Run: headless pygame with SDL's dummy video driver; simulated clock (each Clock.tick advances the game by its frame time, no real sleeping); random seed 0; keys injected as events and as key.get_pressed() state; mouse plan: one left click at the window centre at the start of phase 2, then a move to the lower-right quarter at the start of phase 3.
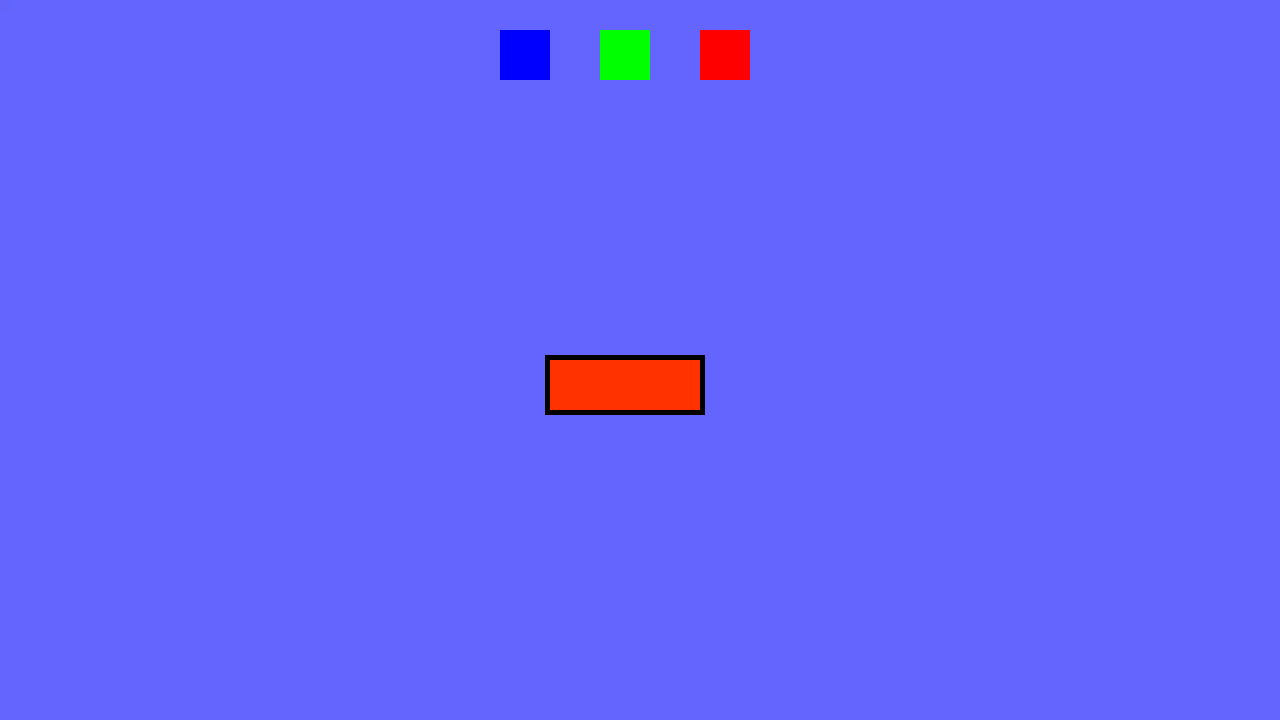
Frame 1 of 4 · flips 1–60 · no input
Frame 2 of 4 · flips 61–180 · clicked the window centre · tapped SPACE, RETURN · held RIGHT (→), D · screen unchanged from frame 1, image omitted
Frame 3 of 4 · flips 181–300 · moved the mouse to the lower-right quarter · held DOWN (↓), S · screen unchanged from frame 2, image omitted
Frame 4 of 4 · flips 301–420 · held LEFT (←), A, UP (↑), W · screen unchanged from frame 3, image omitted

The pygame program that drew these frames:

import pygame
import os
import time
PlayerX=550
PlayerY=360
Loop =1
Mode1=False
Mode2=False
Mode3=False
Mode4=False
Mode5=False
pygame.init()
screen = pygame.display.set_mode((1280, 720))
done = False
clock = pygame.time.Clock()



while not done:
    for event in pygame.event.get():
            if event.type == pygame.QUIT:
                    done = True
    
    mouse_pressed = pygame.mouse.get_pressed()
    mouseX, mouseY = pygame.mouse.get_pos()
    if mouse_pressed[0] and mouseX >= 550 and mouseX <= 699 and mouseY >= 360 and mouseY <= 408 and Mode5 == False:
        Mode1 = True
        print("What did you expect?")
        time.sleep(0.5)
    if mouse_pressed[0] and mouseX <= 10  and mouseY <= 10 and Mode4 == True:
        Mode5=True
            
    if mouse_pressed[0] and mouseX >= 700 and mouseX <= 750 and mouseY >= 30 and mouseY <= 80 and Mode1 == True:
        Mode2=True
        print ("Red")
        
    if mouse_pressed[0] and mouseX >= 600 and mouseX <= 650 and mouseY >= 30 and mouseY <= 80 and Mode2 == True:
        Mode3=True
        print ("Green")

    if mouse_pressed[0] and mouseX >= 500 and mouseX <= 550 and mouseY >= 30 and mouseY <= 80 and Mode3 == True:
        Mode4=True
        print ("Blue")
        
    if mouse_pressed[0] and mouseX >= 550 and mouseX <= 699 and mouseY >= 360 and mouseY <= 408 and Mode5 == True:
        print ("You made it do something")
            
    #print (mouseX, mouseY)
    screen.fill((100, 100, 255))
    
    pygame.draw.rect(screen, (100, 100, 250), pygame.Rect(-40, -40, 50, 50))
    pygame.draw.rect(screen, (0, 0, 0), pygame.Rect(545, 355, 160, 60))
    pygame.draw.rect(screen, (0, 255, 0), pygame.Rect(600, 30, 50, 50))
    pygame.draw.rect(screen, (255, 0, 0), pygame.Rect(700, 30, 50, 50))
    pygame.draw.rect(screen, (0, 0, 255), pygame.Rect(500, 30, 50, 50))
    pygame.draw.rect(screen, (255, 50, 0), pygame.Rect(PlayerX, PlayerY, 150, 50))

    pygame.display.flip()
    clock.tick(60)
